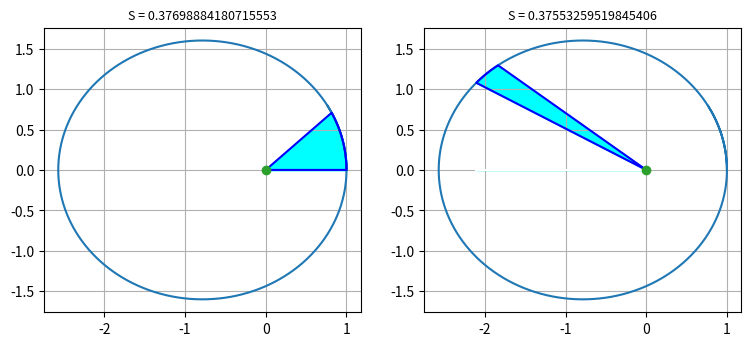

Here is the Python script that generated this plot:
#!/usr/bin/env python
# coding: utf-8

# проверка выполнения
# второго закона Кеплера

# подключение библиотеки numpy
import numpy as np

# подключение из библиотеки scipy.integrate
# функции solve_ivp, реализующей
# метод Рунге-Кутты 4-5 порядка
from scipy.integrate import solve_ivp

# подключение библиотеки matplotlib.pyplot
import matplotlib.pyplot as plt


# Ячейка № 2

# задание функции, возвращающей
# значения координат вектора-функции,
# стоящего в правой части системы ОДУ (4.36)-(4.39)
def Orbit(t, z):
    # инициализация массива, используемого
    # для хранения значений первых производных в (4.36)-(4.39)
    dy = np.zeros(4)

    # вычисление координат вектора-функции,
    # стоящей в правой части (4.30)
    dy[0] = z[1]
    dy[1] = -4 * np.pi**2 * z[0] / (z[0] ** 2 + z[2] ** 2) ** (3 / 2)
    dy[2] = z[3]
    dy[3] = -4 * np.pi**2 * z[2] / (z[0] ** 2 + z[2] ** 2) ** (3 / 2)
    return dy

# Ячейка № 6

# задание начальных условий
x0 = 1
y0 = 0
vx0 = 0
vy0 = 2 * np.pi * 1.2

# задание значения
# начального момента времени
Tstart = 0.0

# задание длительности интервала,
# на котором вычисляется площадь,
# заметаемая радиусом-вектором
# на временном интервале
# [Tstart,Tstart+Tint]
Tint = 0.1

# задание границ интервала,
# на котором ищется
# численное решение системы ОДУ (4.36)-(4.39)
a = 0
b = Tstart + Tint

# задание шага интегрирования
step = 10**-3

# вызов функции, возвращающей
# численное решение системы ОДУ (4.36)-(4.39)
Solv = solve_ivp(Orbit, [a, b], [x0, vx0, y0, vy0], max_step=step)

# перемещение значений координат узлов временной сетки,
# на которой найдены чиcленные решения
# системы ОДУ (4.34)--(4.38), из
# массива Solv.t в массив t
t = Solv.t

# перемещение мгновенных значений
# абсцисс радиуса-вектора в массив х
x = Solv.y[0, :]

# перемещение мгновенных значений
# x-ой составляющей скорости в массив vx
vx = Solv.y[1, :]
# перемещение мгновенных значений
# ординат радиуса-вектора в массив у
y = Solv.y[2, :]

# перемещение мгновенных значений
# у-ой составляющей скорости в массив vy
vy = Solv.y[3, :]

# вычисление площади сектора,
# заметаемого радиусом-вектором
# на временном интервале
# [Tstart,Tstart+Tint]
N = len(t)
s = 0
k = 0
for i in range(N - 1):
    if t[i] >= Tstart:
        if k == 0:
            i_start = i
            k = k + 1
        x1 = np.array([x[i], y[i], 0])
        x2 = np.array([x[i + 1], y[i + 1], 0])
        tmp = np.cross(x1, x2) / 2
        s = s + np.dot(tmp, tmp) ** 0.5

# заносим координаты точек сектора,
# заметенного радиусом-вектором,
# в векторы x1, y1
x1 = x[i_start:N]
y1 = y[i_start:N]

# визуализация орбиты материальной точки
# задание границ временного интервала
a = 0
b = 2.5
# задание шага интегрирования
# вызов функции, возвращающей
# численное решение системы ОДУ (4.36)--(4.39)
Solv = solve_ivp(Orbit, [a, b], [x0, vx0, y0, vy0], max_step=step)

# перемещение координат орбиты в векторы X, Y
X = Solv.y[0, :]
Y = Solv.y[2, :]

fig = plt.figure(figsize=(9, 9))

ax = fig.add_subplot(1, 2, 1)
# визуализируем орбиту материальной точки
ax.plot(X, Y)

# создание векторов x2,y2,
# содержащих координаты притягивающего центра и
# координаты сектора, заметенного радиусом-вектором
N = len(x1)
x2 = np.zeros(N + 2)
y2 = np.zeros(N + 2)
x2[1 : N + 1] = x1
y2[1 : N + 1] = y1

# визуализация сектора, заметенного радиусом-вектором
ax.plot(x2, y2, "b")
ax.fill_between(x2, y2, color="cyan")
x3 = [0, np.min(x2)]
y3 = [0, 0]
ax.plot(x3, y3, color="white")
ax.plot(True)

# визуализация положения притягивающего центра
ax.plot(0, 0, "o")

ax.set_aspect("equal", adjustable="box")

# отображение в заголовке графика
# значения площади сектора
S = "S = " + str(s)
plt.title(S, fontsize=9)
ax.grid(True)

# вычислениие площади сектора,
# для начального момента времени 0.7
Tstart = 0.7

# задание границ интервала,
# на котором ищется
# численное решение системы ОДУ (4.36)-(4.39)
a = 0
b = Tstart + Tint

# задание шага интегрирования
step = 10**-3

# вызов функции, возвращающей
# численное решение системы ОДУ (4.36)-(4.39)
Solv = solve_ivp(Orbit, [a, b], [x0, vx0, y0, vy0], max_step=step)

# перемещение значений координат узлов временной сетки,
# на которой найдены численные решения
# системы ОДУ (4.34)--(4.38), из
# массива Solv.t в массив t

t = Solv.t
# перемещение мгновенных значений
# абсцисс радиуса-вектора в массив х
x = Solv.y[0, :]

# перемещение мгновенных значений
# x-ой составляющей скорости в массив vx
vx = Solv.y[1, :]

# перемещение мгновенных значений
# ординат радиуса-вектора в массив у
y = Solv.y[2, :]

# перемещение мгновенных значений
# у-ой составляющей скорости в массив vy
vy = Solv.y[3, :]

# вычисление площади сектора,
# заметаемого радиусом-вектором
# на временном интервале
# [Tstart,Tstart+Tint]
N = len(t)
s = 0
k = 0
for i in range(N - 1):
    if t[i] >= Tstart:
        if k == 0:
            i_start = i
            k = k + 1
        x1 = np.array([x[i], y[i], 0])
        x2 = np.array([x[i + 1], y[i + 1], 0])
        tmp = np.cross(x1, x2) / 2
        s = s + np.dot(tmp, tmp) ** 0.5

# заносим координаты точек сектора,
# заметенного радиусом-вектором,
# в векторы x1, y1
x1 = x[i_start:N]
y1 = y[i_start:N]

# визуализация орбиты материальной точки
# задание границ временного интервала
a = 0
b = 2.5
# задание шага интегрирования
# вызов функции, возвращающей
# численное решение системы ОДУ (4.36)--(4.39)
Solv = solve_ivp(Orbit, [a, b], [x0, vx0, y0, vy0], max_step=step)

# перемещение координат орбиты в векторы X, Y
X = Solv.y[0, :]
Y = Solv.y[2, :]

ax = fig.add_subplot(1, 2, 2)
# визуализация орбиты материальной точки
ax.plot(X, Y)

# создание векторов x2,y2,
# содержащих координаты притягивающего центра и
# координаты сектора, заметенного радиусом-вектором
N = len(x1)
x2 = np.zeros(N + 2)
y2 = np.zeros(N + 2)
x2[1 : N + 1] = x1
y2[1 : N + 1] = y1

# визуализация сектора, заметенного радиусом-вектором
ax.plot(x2, y2, "b")
ax.fill_between(x2, y2, color="cyan")
x3 = [0, np.min(x2)]
y3 = [0, 0]
ax.plot(x3, y3, color="white")
ax.plot(True)

# визуализация положения притягивающего центра
ax.plot(0, 0, "o")

ax.set_aspect("equal", adjustable="box")

# отображение в заголовке графика
# значения площади сектора
S = "S = " + str(s)
plt.title(S, fontsize=9)
ax.grid(True)

plt.show()
